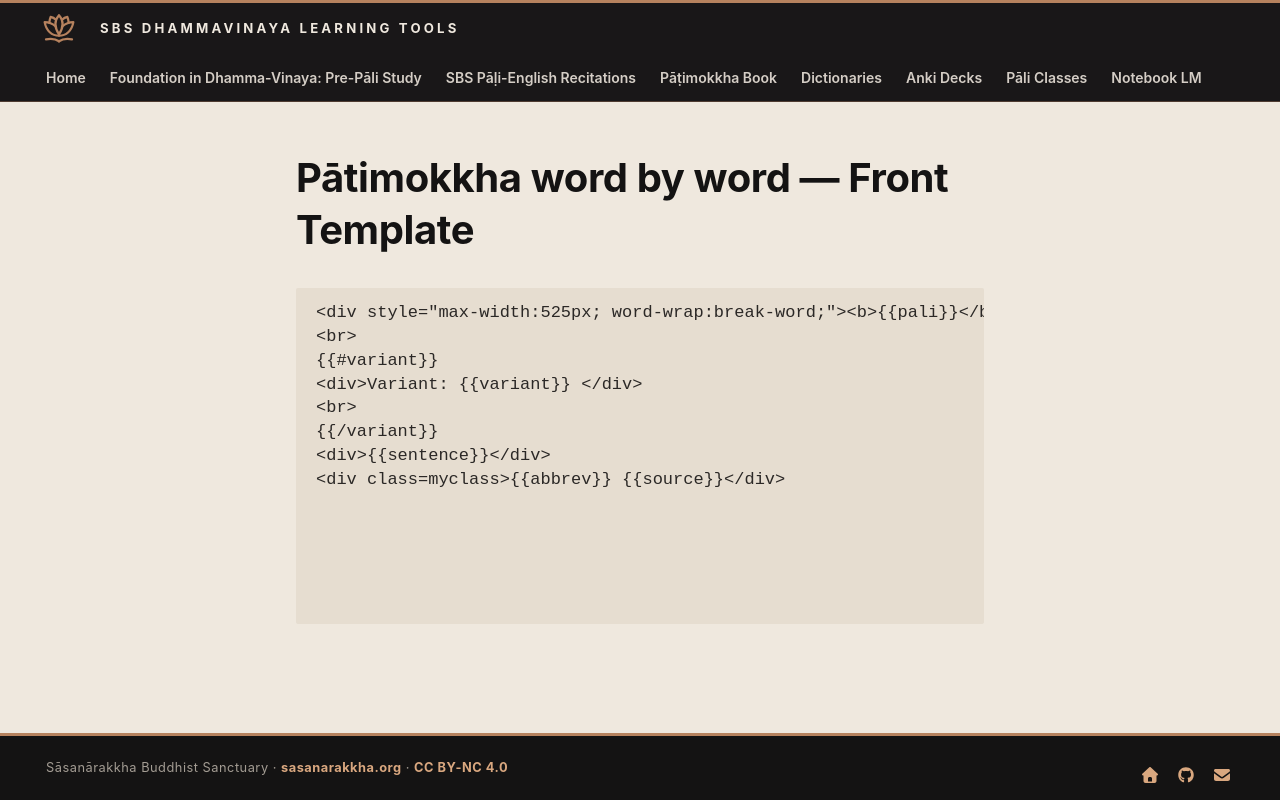

repository: sasanarakkha/study-tools · page: 5-anki/templates/pat-front/index.html · generator: mkdocs

# Pātimokkha word by word — Front Template

```html
<div style="max-width:525px; word-wrap:break-word;"><b>{{pali}}</b></div>
<br>
{{#variant}}
<div>Variant: {{variant}} </div>
<br>
{{/variant}}
<div>{{sentence}}</div>
<div class=myclass>{{abbrev}} {{source}}</div>





```
